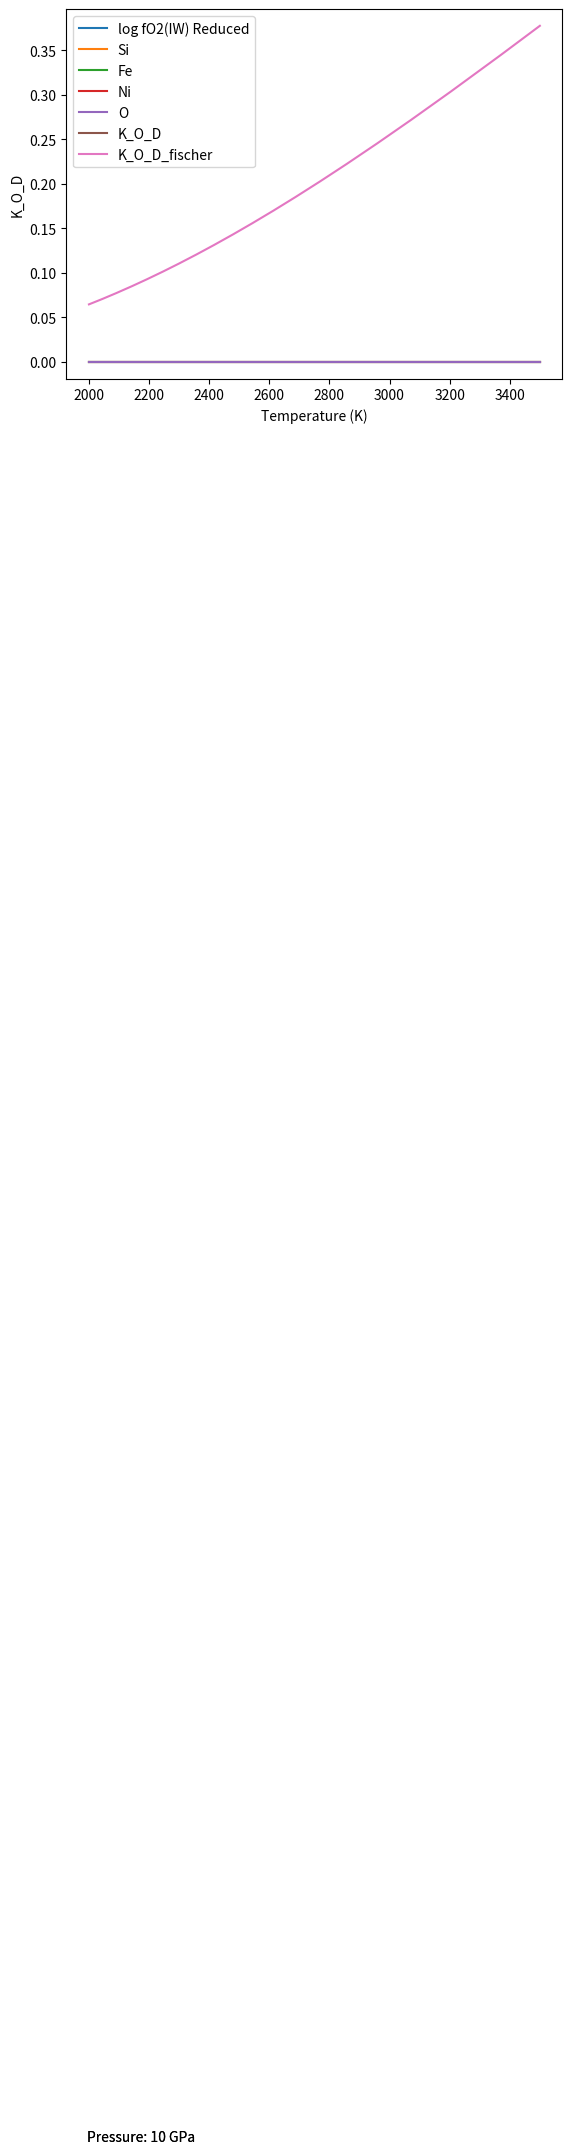

Reproduce this figure in Python.
import numpy as np
import pandas as pd
import matplotlib.pyplot as plt
import time

start_time = time.time()

#Calculate Bulk composition defined by SiO2, MgO, FeO, Al2O3, CaO and NiO
#Based on Rubie et al 2011. Heterogenous accretion model.
# bulk composition,
# SiO2, MgO, FeO, Al2O3, CaO, NiO
melt_wt = [48.84, 41.79, 0.06, 5.13, 4.17, 0.0]
melt_mm = [28.19 + 16, 24.31 + 16, 55.85 + 16, 26.98 + 16 * 1.5, 40.08 + 16, 58.59 + 16]
melt_mols_i = np.array(melt_wt) / np.array(melt_mm)
melt_mol_frac_i = melt_mols_i / np.sum(melt_mols_i)
#Metal component
# Fe, Ni, O, Si
metal_wt = [85.89, 5.00, 0, 9.17]
metal_mm = [55.85, 58.59, 16, 28.19]
metal_mols_i = np.array(metal_wt) / np.array(metal_mm)
metal_mol_frac_i = metal_mols_i / np.sum(metal_mols_i)

#melt fraction needed to distribute metal vs silicate distribution
Fe_met_frac = 0.999
metal_silicate_ratio = Fe_met_frac * melt_mols_i[2] / (metal_mols_i[0] - Fe_met_frac * metal_mols_i[0])

metal_mols_i_scaled = metal_mols_i * metal_silicate_ratio

# bulk cation,Si,Mg,Fe,Al,Ca,Ni
bulk_cat = np.array([melt_mols_i[0] + metal_mols_i_scaled[3], melt_mols_i[1],
                     melt_mols_i[2] + metal_mols_i_scaled[0], melt_mols_i[3],
                     melt_mols_i[4], metal_mols_i_scaled[1]])
# bulk O
bulk_O = melt_mols_i[0] * 2 + melt_mols_i[1] + melt_mols_i[2] + melt_mols_i[3] * 1.5 + melt_mols_i[4]
bulk_comp = np.concatenate((bulk_cat, [bulk_O]))

#Silicate Component
x = melt_mols_i[2]
y = melt_mols_i[5]
z = melt_mols_i[0]
u = melt_mols_i[1]
m = melt_mols_i[2]
n = melt_mols_i[5]

#Metal component
a = metal_mols_i_scaled[0]
b = metal_mols_i_scaled[1]
c = metal_mols_i_scaled[2]
d = metal_mols_i_scaled[3]

# Input parameters for a single temperature and pressure
Pressures = 10  # GPa
Temp = np.linspace(2000,3500,1000)

# Search Parameters
tolerance = 1e-3  # set a tolerance for the convergence criterion
max_iter = np.linspace(1,1000,1000)  # maximum number of iterations

# Create DataFrame for a_i, b_i, c_i values
data = {'Element': ['Ni', 'Si', 'O'],
        'a_i': [0.46, 1.3, 0.6],
        'b_i': [2700, -13500, -3800],
        'c_i': [-61, np.nan, 22]}  # use np.nan for missing value in Si

df = pd.DataFrame(data).set_index('Element').fillna(0)

# Extract a_i, b_i, c_i values from DataFrame using .loc[]
a_i, b_i, c_i = df.loc[['Ni', 'Si', 'O']].T.values

# Initialize array for storing results
K_O_D_list = np.zeros(len(Temp))
X_mg_wustite_FeO_list = np.zeros(len(Temp))
del_iw_log_list = np.zeros(len(Temp))
fe_mols_list =np.zeros(len(Temp))
feo_mols_list=np.zeros(len(Temp))
x_prime_list = np.zeros(len(max_iter))
a_prime_list = np.zeros(len(Temp))
Del_IW_list = np.zeros(len(Temp))
IW_FO2_list = np.zeros(len(Temp))
si_mols_met_list = np.zeros(len(Temp))
ni_mols_met_list = np.zeros(len(Temp))
o_mols_met_list= np.zeros(len(Temp))

x_prime_iter_list = []

# Iterate over temperature range
x_prime = .01  # initial guess for x_prime at 1000 K and 10 GPa

for i in range(len(Temp)):
    #Gas Constant
    R = 8.314 # Gas Constant
    #Oxygen
    log_K_O_D = (a_i[2] + (b_i[2] / Temp[i]) + (c_i[2] * Pressures) / (Temp[i]))
    K_O_D_fischer = round(10**log_K_O_D, 5)
    #Silicon
    log_K_Si_D = (a_i[1] + (b_i[1] / Temp[i]))
    K_Si_D = round(10**log_K_Si_D, 5)
    #Nickel
    log_K_Ni_D = (a_i[0] + (b_i[0] / Temp[i]) + (c_i[0] * Pressures) / (Temp[i]))
    K_Ni_D = round(10**log_K_Ni_D, 5)

    for j in range(int(len(max_iter))):
        # Step 2
        y_prime = (x_prime * (y + b)) / ((x + a - x_prime) * (K_Ni_D) + x_prime)  # Eq S.15
        # Step 3
        a_prime = x + a - x_prime  # S.14 A
        b_prime = y + b - y_prime  # S.14 B
        # Step 4
        # Define alpha, gamma, sigma
        alpha = z + d
        gamma = a_prime + b_prime + x + y + 3 * z + c - x_prime - y_prime + d
        sigma = x_prime + y_prime + u + m + n
        # solve the quadratic equation to obtain z_prime
        A = 3 * x_prime ** 2 - a_prime ** 2 * (K_Si_D)  # S17 A
        B = (gamma * x_prime ** 2 + 3 * alpha * x_prime ** 2 + a_prime ** 2 * sigma * (K_Si_D))  # S17 B
        C = alpha * gamma * x_prime ** 2  # S17 C
        z_prime = (-B + np.sqrt(B ** 2 - 4 * A * C)) / (2 * A) # S 17 Solve for z'

        # Step 5
        c_prime = x + y + 2 * z + c - x_prime - y_prime - 2 * z_prime  # S14 C
        d_prime = z + d - z_prime  # S14 D
        # Step 6
        X_sil_FeO = x_prime / (x_prime + y_prime + z_prime + (u + m + n))
        X_mg_wustite_FeO = 1.148 * X_sil_FeO + 1.319 * X_sil_FeO ** 2  # S6

        # Step 7
        # Sub into S11
        K_O_D_1 = a_prime * b_prime
        K_O_D_2 = X_sil_FeO * (a_prime + b_prime + c_prime + d_prime) ** 2
        K_O_D = K_O_D_1 / K_O_D_2

        # Check convergence
        # print(np.abs(K_O_D - K_O_D_fischer) / K_O_D_fischer)

        if abs((K_O_D - K_O_D_fischer) / K_O_D_fischer).all() < 0.01:
            #print(f"At Temp = {Temp[i]:.0f}K and P = {Pressures:.1f}GPa, K_O_D has converged to {K_O_D:.5f}")
            fe_mols_met = a_prime/(a_prime + b_prime + c_prime + d_prime)
            ni_mols_met = b_prime/(a_prime + b_prime + c_prime + d_prime)
            o_mols_met = c_prime/(a_prime + b_prime + c_prime + d_prime)
            si_mols_met = d_prime/(a_prime + b_prime + c_prime + d_prime)

            feo_mols = x_prime/(x_prime + y_prime + z_prime + (u + m + n))
            nio_mols = y_prime/(x_prime + y_prime + z_prime + (u + m + n))
            sio2_mols = z_prime/(x_prime + y_prime + z_prime + (u + m + n))
            #Calc del_Iw = 2*log10(x_sil_FeO/x_met_fe)

            del_iw_log = 2*np.log10(feo_mols/fe_mols_met)   
            
            si_mols_met_list[i] = si_mols_met
            ni_mols_met_list[i] = ni_mols_met
            o_mols_met_list[i] = o_mols_met
            del_iw_log_list[i] = del_iw_log
            fe_mols_list[i] = fe_mols_met
            feo_mols_list[i] = feo_mols
            K_O_D_list[i] = K_O_D
            X_mg_wustite_FeO_list[i] = X_mg_wustite_FeO
            a_prime_list[i] = a_prime
            x_prime_list[i] = x_prime
            break
        else:
            x_prime = x_prime + .01 * (K_O_D - K_O_D_fischer) / K_O_D_fischer * x_prime
            x_prime_iter_list.append(x_prime)
    else:
        #print(f"At Temp = {Temp[i]:.0f}K and P = {Pressures:.1f}GPa, K_O_D did not converge within 10 iterations.")
        K_O_D_list[i] = np.nan
        X_mg_wustite_FeO_list[i] = np.nan
        x_prime_list[i] = np.nan

end_time = time.time()
run_time = end_time - start_time

print(f"Total run time: {run_time} seconds")
# # Print the final results
# print(f"K_O_D_list = {K_O_D_list}")
# print(f"X_mg_wustite_FeO_list = {X_mg_wustite_FeO_list}")
# print(f"a_prime = {a_prime_list}")
# print(f"x_prime_list = {x_prime_list}")

# Plot Del_IW_list
plt.plot(Temp, del_iw_log_list, label='log fO2(IW) Reduced')
plt.legend()
plt.xlabel('Temperature (K)')
plt.ylabel('log fO2(IW)')
plt.text(1995, -2, 'Pressure: 10 GPa', fontsize=10) # add text annotation
plt.show()

plt.plot(Temp, si_mols_met_list, label='Si')
plt.plot(Temp, fe_mols_list, label='Fe')
plt.plot(Temp, ni_mols_met_list, label='Ni')
plt.plot(Temp, o_mols_met_list, label='O')
plt.legend()
plt.xlabel('Temperature (K)')
plt.ylabel('Metal Mole Fraction')
plt.text(1995, -2, 'Pressure: 10 GPa', fontsize=10) # add text annotation
plt.show()

# Plot K_O_D and K_O_D_fischer
plt.plot(Temp, K_O_D_list, label='K_O_D')
plt.plot(Temp, [round(10 ** (a_i[2] + (b_i[2] / T) + (c_i[2] * Pressures) / T), 5) for T in Temp], label='K_O_D_fischer')
plt.legend()
plt.xlabel('Temperature (K)')
plt.ylabel('K_O_D')
plt.show()








